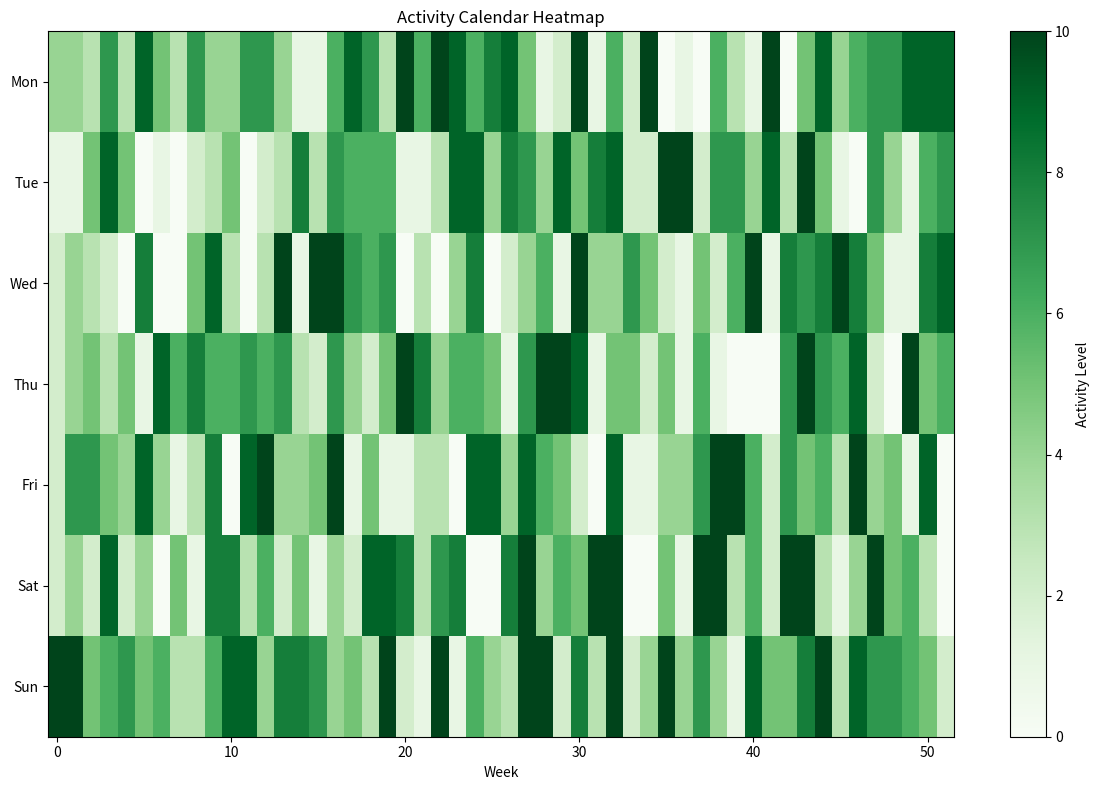

The matplotlib source for this figure:
#!/usr/bin/env python3
"""
Calendar Heatmap Generator
Generates a GitHub-style activity calendar heatmap visualization using ASCII or matplotlib.
"""

import random
import datetime
from collections import defaultdict

def generate_random_activity(days=365):
    """Generate random activity data for the specified number of days."""
    activity = defaultdict(int)
    end_date = datetime.date.today()
    start_date = end_date - datetime.timedelta(days=days-1)
    
    current_date = start_date
    while current_date <= end_date:
        # Random activity level (0-10)
        activity[current_date] = random.randint(0, 10)
        current_date += datetime.timedelta(days=1)
    
    return activity

def print_ascii_heatmap(activity):
    """Print ASCII calendar heatmap."""
    dates = sorted(activity.keys())
    if not dates:
        return
    
    # Define intensity levels
    levels = [' ', '░', '▒', '▓', '█']
    
    # Group by weeks
    weeks = defaultdict(list)
    for date in dates:
        week_num = date.isocalendar()[1]
        weeks[week_num].append(date)
    
    print("\nCalendar Heatmap (Last 365 days)")
    print("=" * 50)
    print("Mon Tue Wed Thu Fri Sat Sun")
    
    # Print heatmap
    for week in sorted(weeks.keys()):
        week_data = weeks[week]
        row = []
        
        # Align to start on Monday
        if week_data:
            start_weekday = week_data[0].weekday()
            row.extend([' . '] * start_weekday)
        
        for date in week_data:
            count = activity[date]
            level_idx = min(count // 3, len(levels) - 1)
            row.append(f' {levels[level_idx]} ')
        
        if len(row) > 0 and len(row) <= 7:
            print(''.join(row))
    
    print("\nLegend: Less " + ' '.join(levels) + " More")

def plot_matplotlib_heatmap(activity):
    """Plot calendar heatmap using matplotlib."""
    try:
        import matplotlib.pyplot as plt
        import numpy as np
        
        dates = sorted(activity.keys())
        if not dates:
            return
        
        # Create matrix for heatmap (weeks x 7 days)
        weeks = defaultdict(lambda: [0] * 7)
        
        for date in dates:
            week_num = date.isocalendar()[1]
            weekday = date.weekday()
            weeks[week_num][weekday] = activity[date]
        
        # Convert to numpy array
        matrix = np.array([weeks[w] for w in sorted(weeks.keys())])
        
        # Create plot
        fig, ax = plt.subplots(figsize=(12, 8))
        im = ax.imshow(matrix.T, cmap='Greens', aspect='auto')
        
        # Labels
        ax.set_yticks(range(7))
        ax.set_yticklabels(['Mon', 'Tue', 'Wed', 'Thu', 'Fri', 'Sat', 'Sun'])
        ax.set_xlabel('Week')
        ax.set_title('Activity Calendar Heatmap')
        
        # Colorbar
        plt.colorbar(im, ax=ax, label='Activity Level')
        plt.tight_layout()
        plt.savefig('calendar_heatmap.png', dpi=150, bbox_inches='tight')
        print("\nHeatmap saved as 'calendar_heatmap.png'")
        
    except ImportError:
        print("Matplotlib not installed. Showing ASCII version only.")

if __name__ == "__main__":
    print("Calendar Heatmap Generator")
    print("=" * 50)
    
    # Generate random activity data
    activity_data = generate_random_activity(365)
    
    # Print ASCII heatmap
    print_ascii_heatmap(activity_data)
    
    # Try to plot with matplotlib
    plot_matplotlib_heatmap(activity_data)
